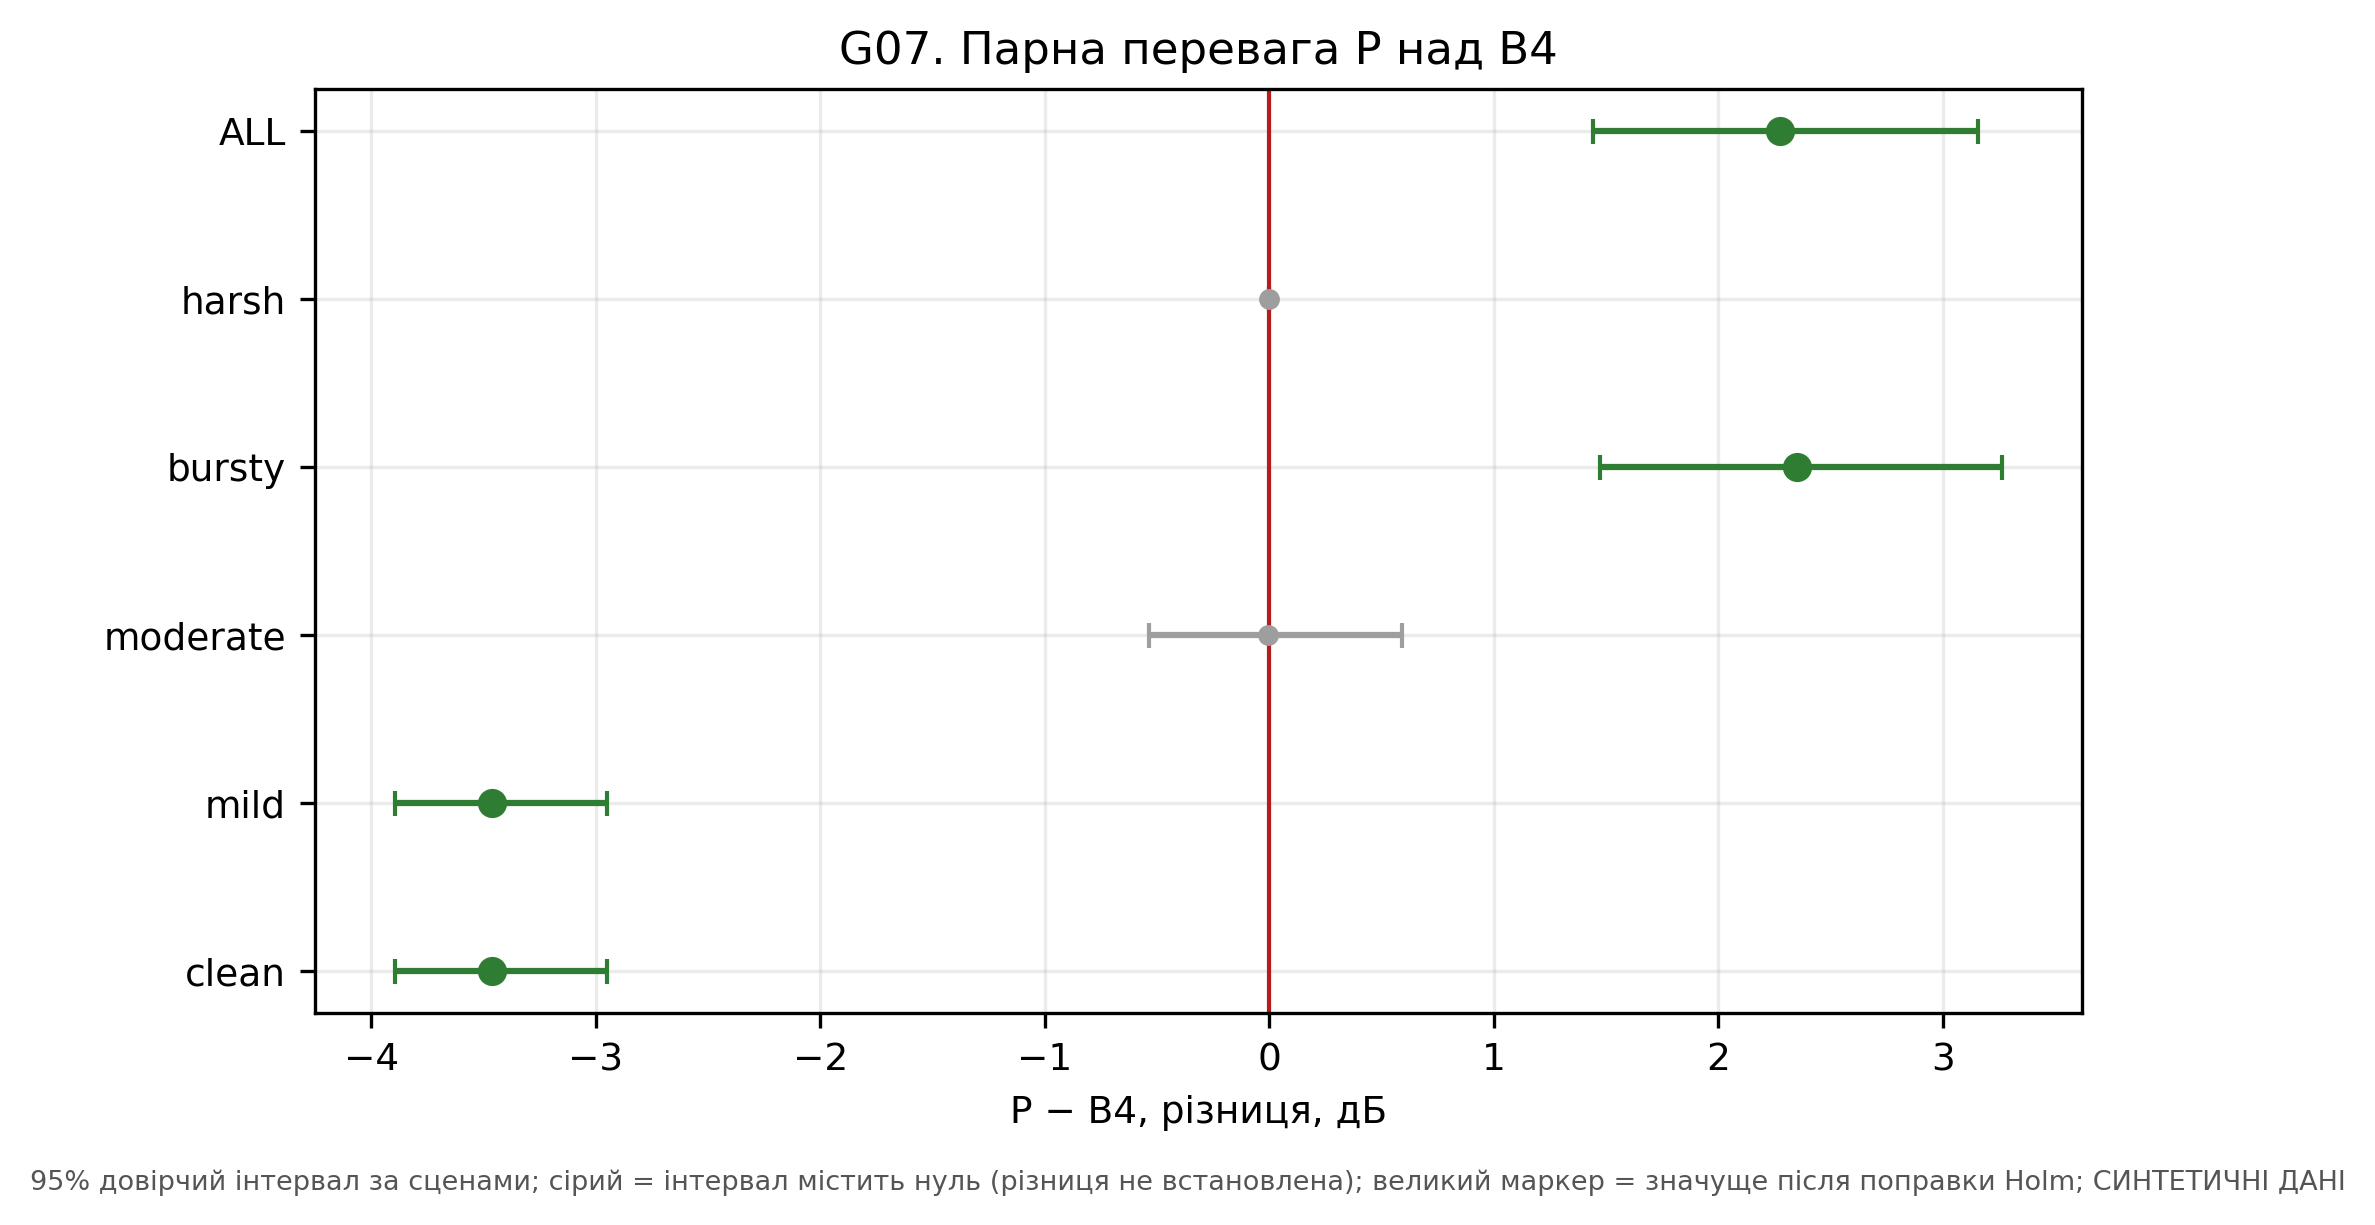

The data file committed next to this chart (first rows):
channel, hi, lo, mean_P_minus_B4, n_scenes, p_holm, significant_at_95, significant_holm
clean, -2.951, -3.893, -3.462, 19, 5.1013186042688685e-46, True, True
mild, -2.951, -3.893, -3.462, 19, 1.1903076743294025e-45, True, True
moderate, 0.5902, -0.5339, -0.00633, 19, 1.0, False, False
bursty, 3.263, 1.474, 2.349, 19, 3.163426060122991e-06, True, True
harsh, -0.0, -0.001523, -0.0005075, 19, 1.0, False, False
ALL, 3.157, 1.441, 2.273, 19, 2.066467338190778e-06, True, True
